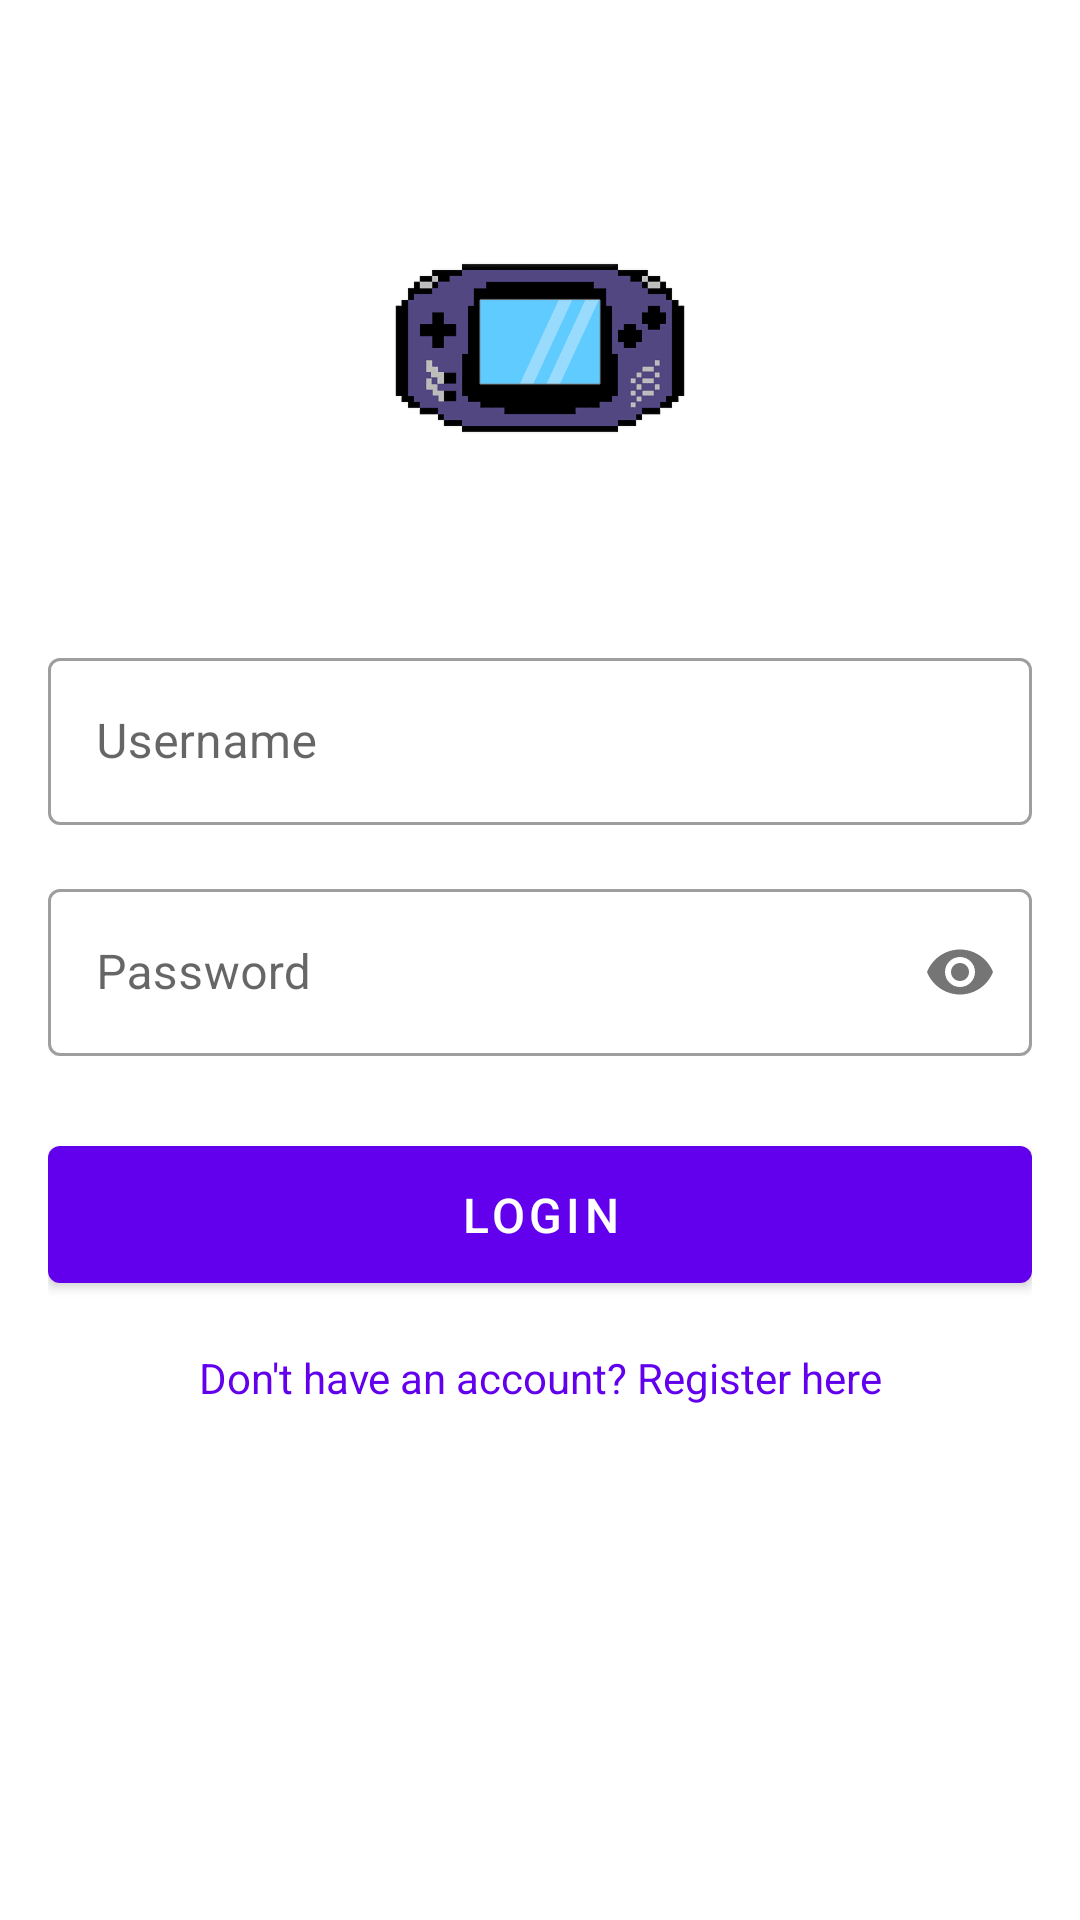

Reconstruct the res/layout file that produces this screen, plus the resources it refers to.
<!-- AndroidManifest.xml: application theme Theme.MaciaGameCenter -->
<!-- res/layout/activity_login.xml -->
<?xml version="1.0" encoding="utf-8"?>
<androidx.constraintlayout.widget.ConstraintLayout xmlns:android="http://schemas.android.com/apk/res/android"
    xmlns:app="http://schemas.android.com/apk/res-auto"
    android:layout_width="match_parent"
    android:layout_height="match_parent"
    android:background="@color/white"
    android:padding="16dp">

    <ImageView
        android:id="@+id/logoImageView"
        android:layout_width="100dp"
        android:layout_height="100dp"
        android:layout_centerHorizontal="true"
        android:layout_marginTop="50dp"
        android:src="@drawable/logoapp"
        android:contentDescription="@string/logo_description"
        android:scaleType="fitCenter"
        app:layout_constraintEnd_toEndOf="parent"
        app:layout_constraintStart_toStartOf="parent"
        app:layout_constraintTop_toTopOf="parent" />

    <com.google.android.material.textfield.TextInputLayout
        android:id="@+id/usernameLayout"
        style="@style/Widget.MaterialComponents.TextInputLayout.OutlinedBox"
        android:layout_width="match_parent"
        android:layout_height="wrap_content"
        android:layout_marginTop="48dp"
        android:hint="Username"
        app:layout_constraintTop_toBottomOf="@id/logoImageView">

        <com.google.android.material.textfield.TextInputEditText
            android:id="@+id/usernameEditText"
            android:layout_width="match_parent"
            android:layout_height="wrap_content"
            android:inputType="text" />
    </com.google.android.material.textfield.TextInputLayout>

    <com.google.android.material.textfield.TextInputLayout
        android:id="@+id/passwordLayout"
        style="@style/Widget.MaterialComponents.TextInputLayout.OutlinedBox"
        android:layout_width="match_parent"
        android:layout_height="wrap_content"
        android:layout_marginTop="16dp"
        android:hint="Password"
        app:layout_constraintTop_toBottomOf="@id/usernameLayout"
        app:passwordToggleEnabled="true">

        <com.google.android.material.textfield.TextInputEditText
            android:id="@+id/passwordEditText"
            android:layout_width="match_parent"
            android:layout_height="wrap_content"
            android:inputType="textPassword" />
    </com.google.android.material.textfield.TextInputLayout>

    <com.google.android.material.button.MaterialButton
        android:id="@+id/loginButton"
        android:layout_width="match_parent"
        android:layout_height="wrap_content"
        android:layout_marginTop="24dp"
        android:padding="12dp"
        android:text="Login"
        android:textSize="16sp"
        app:layout_constraintTop_toBottomOf="@id/passwordLayout" />

    <TextView
        android:id="@+id/registerTextView"
        android:layout_width="wrap_content"
        android:layout_height="wrap_content"
        android:layout_marginTop="16dp"
        android:text="Don't have an account? Register here"
        android:textColor="@color/purple_500"
        app:layout_constraintEnd_toEndOf="parent"
        app:layout_constraintStart_toStartOf="parent"
        app:layout_constraintTop_toBottomOf="@id/loginButton" />

</androidx.constraintlayout.widget.ConstraintLayout>
<!-- resources referenced by this layout -->
<resources>
  <color name="purple_500">#FF6200EE</color>
  <color name="white">#FFFFFFFF</color>
  <!-- drawable logoapp: png bitmap (drawable, 18530 bytes) -->
  <string name="logo_description">Application Logo</string>
  <style name="Theme.MaciaGameCenter" parent="Theme.MaterialComponents.DayNight.NoActionBar">
          <item name="colorPrimary">#6200EE</item>
          <item name="colorPrimaryDark">#6200EE</item>
          <item name="colorAccent">#6200EE</item>
          <item name="android:statusBarColor">#6200EE</item>
      </style>
</resources>
